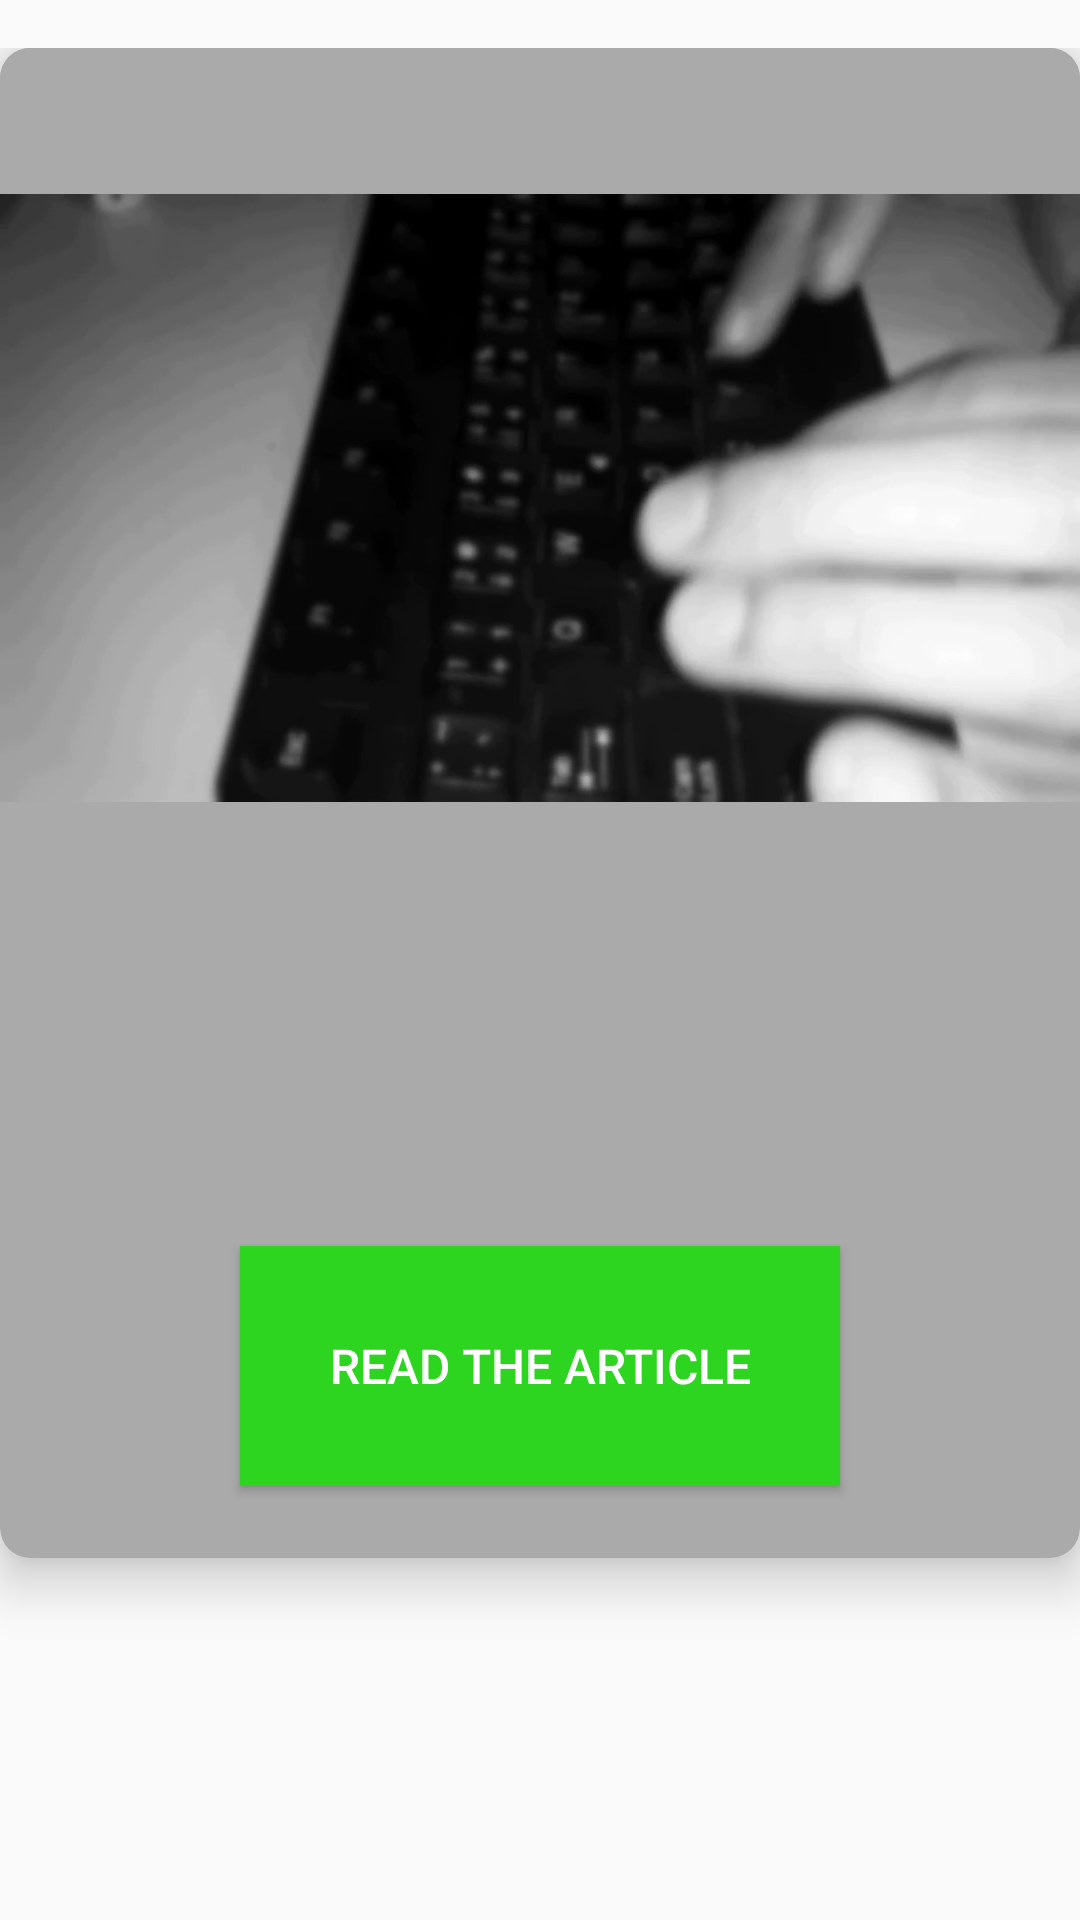

This screen was rendered from an Android layout file. Write that file and the resources it references.
<!-- AndroidManifest.xml: application theme AppTheme -->
<!-- res/layout/recycler_view_posts.xml -->
<?xml version="1.0" encoding="utf-8"?>
<LinearLayout xmlns:android="http://schemas.android.com/apk/res/android"
              android:layout_width="match_parent"
              android:layout_height="match_parent"
              android:paddingTop="16dp"
              android:paddingBottom="16dp"
    >

    <android.support.v7.widget.CardView
        android:layout_width="match_parent"
        android:layout_height="wrap_content"
        android:id="@+id/post_card"
        style="@style/MyCardViewStyle"
        >

        <RelativeLayout
            android:layout_width="match_parent"
            android:layout_height="wrap_content">

            <ImageView
                android:id="@+id/post_photo"
                android:layout_width="match_parent"
                android:layout_height="300dp"
                android:background="@android:color/darker_gray"
                android:contentDescription="@string/PostImg"
                android:forceDarkAllowed="false"
                android:src="@drawable/kbd_bw"
                android:tint="@null" />

            <RelativeLayout
                android:layout_width="match_parent"
                android:layout_height="wrap_content"
                android:layout_below="@id/post_photo"
                android:padding="16dp">

                <TextView
                    android:id="@+id/post_title"
                    android:layout_width="wrap_content"
                    android:layout_height="wrap_content"
                    android:shadowColor="@color/colorBlack"
                    android:shadowDx="0"
                    android:shadowDy="1"
                    android:shadowRadius="1.5"
                    android:textColor="@color/colorWhite"
                    android:textIsSelectable="true"
                    android:textSize="24sp"
                    android:textStyle="bold" />

                <TextView
                    android:id="@+id/post_date"
                    android:layout_width="wrap_content"
                    android:layout_height="wrap_content"
                    android:layout_below="@+id/post_title"
                    android:textColor="@color/colorWhite" />

                <Button
                    android:id="@+id/readMoreBtn"
                    android:layout_width="200dp"
                    android:layout_height="80dp"
                    android:layout_below="@+id/post_date"
                    android:layout_centerHorizontal="true"
                    android:layout_marginTop="32dp"
                    android:layout_marginBottom="8dp"
                    android:background="@color/colorAccent"
                    android:elevation="32dp"
                    android:fontFamily="sans-serif-medium"
                    android:shadowRadius="16"
                    android:text="@string/readMoreBtn"
                    android:textColor="@color/colorWhite"
                    android:textSize="16sp" />

            </RelativeLayout>

        </RelativeLayout>

    </android.support.v7.widget.CardView>

</LinearLayout>
<!-- resources referenced by this layout -->
<resources>
  <color name="colorAccent">#2DD520</color>
  <color name="colorBlack">#000000</color>
  <color name="colorWhite">#FFFFFF</color>
  <!-- drawable kbd_bw: jpg bitmap (drawable, 130723 bytes) -->
  <string name="PostImg">Photo featured at the top of the article.</string>
  <string name="readMoreBtn">Read the article</string>
  <style name="MyCardViewStyle" parent="Theme.AppCompat.Light">
          <item name="cardCornerRadius">10dp</item>
          <item name="cardElevation">10dp</item>
          <item name="cardBackgroundColor">@android:color/darker_gray</item>
      </style>
  <style name="AppTheme" parent="Theme.AppCompat.DayNight.NoActionBar">
          
          <item name="colorPrimary">@color/colorPrimary</item>
          <item name="colorPrimaryDark">@color/colorPrimaryDark</item>
          <item name="colorAccent">@color/colorAccent</item>
      </style>
  <color name="colorPrimary">#25AD1B</color>
  <color name="colorPrimaryDark">#1A7412</color>
</resources>
